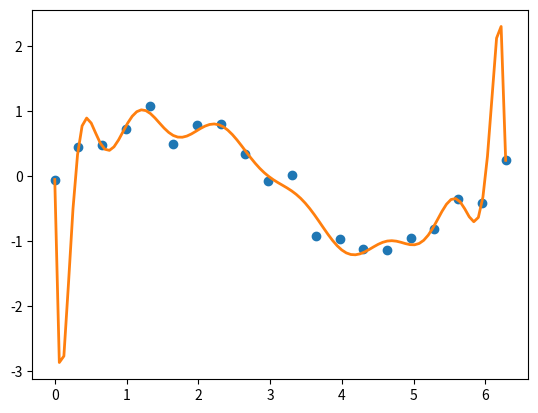

This chart was generated by the following Python code:
import numpy as np
import matplotlib.pyplot as plt
from numpy.polynomial import Chebyshev as T


np.random.seed()

x = np.linspace(0, 2*np.pi, 20)
y = np.sin(x) + np.random.normal(scale=.2, size=x.shape)
p = T.fit(x, y, 15)

plt.plot(x, y, 'o')
xx, yy = p.linspace()
plt.plot(xx, yy, lw=2)
plt.show()